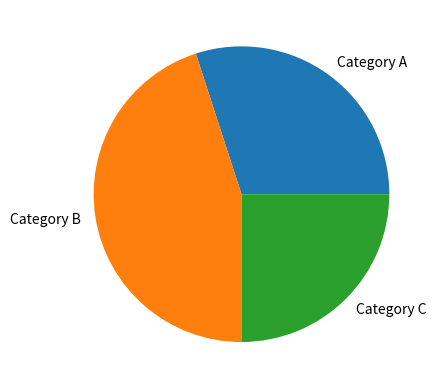

The matplotlib source for this figure:
import matplotlib.pyplot as plt

etiquetas = ['Category A', 'Category B', 'Category C']
datos = [30, 45, 25]

plt.pie(datos, labels=etiquetas)

plt.savefig('grafica.png')

plt.close()
